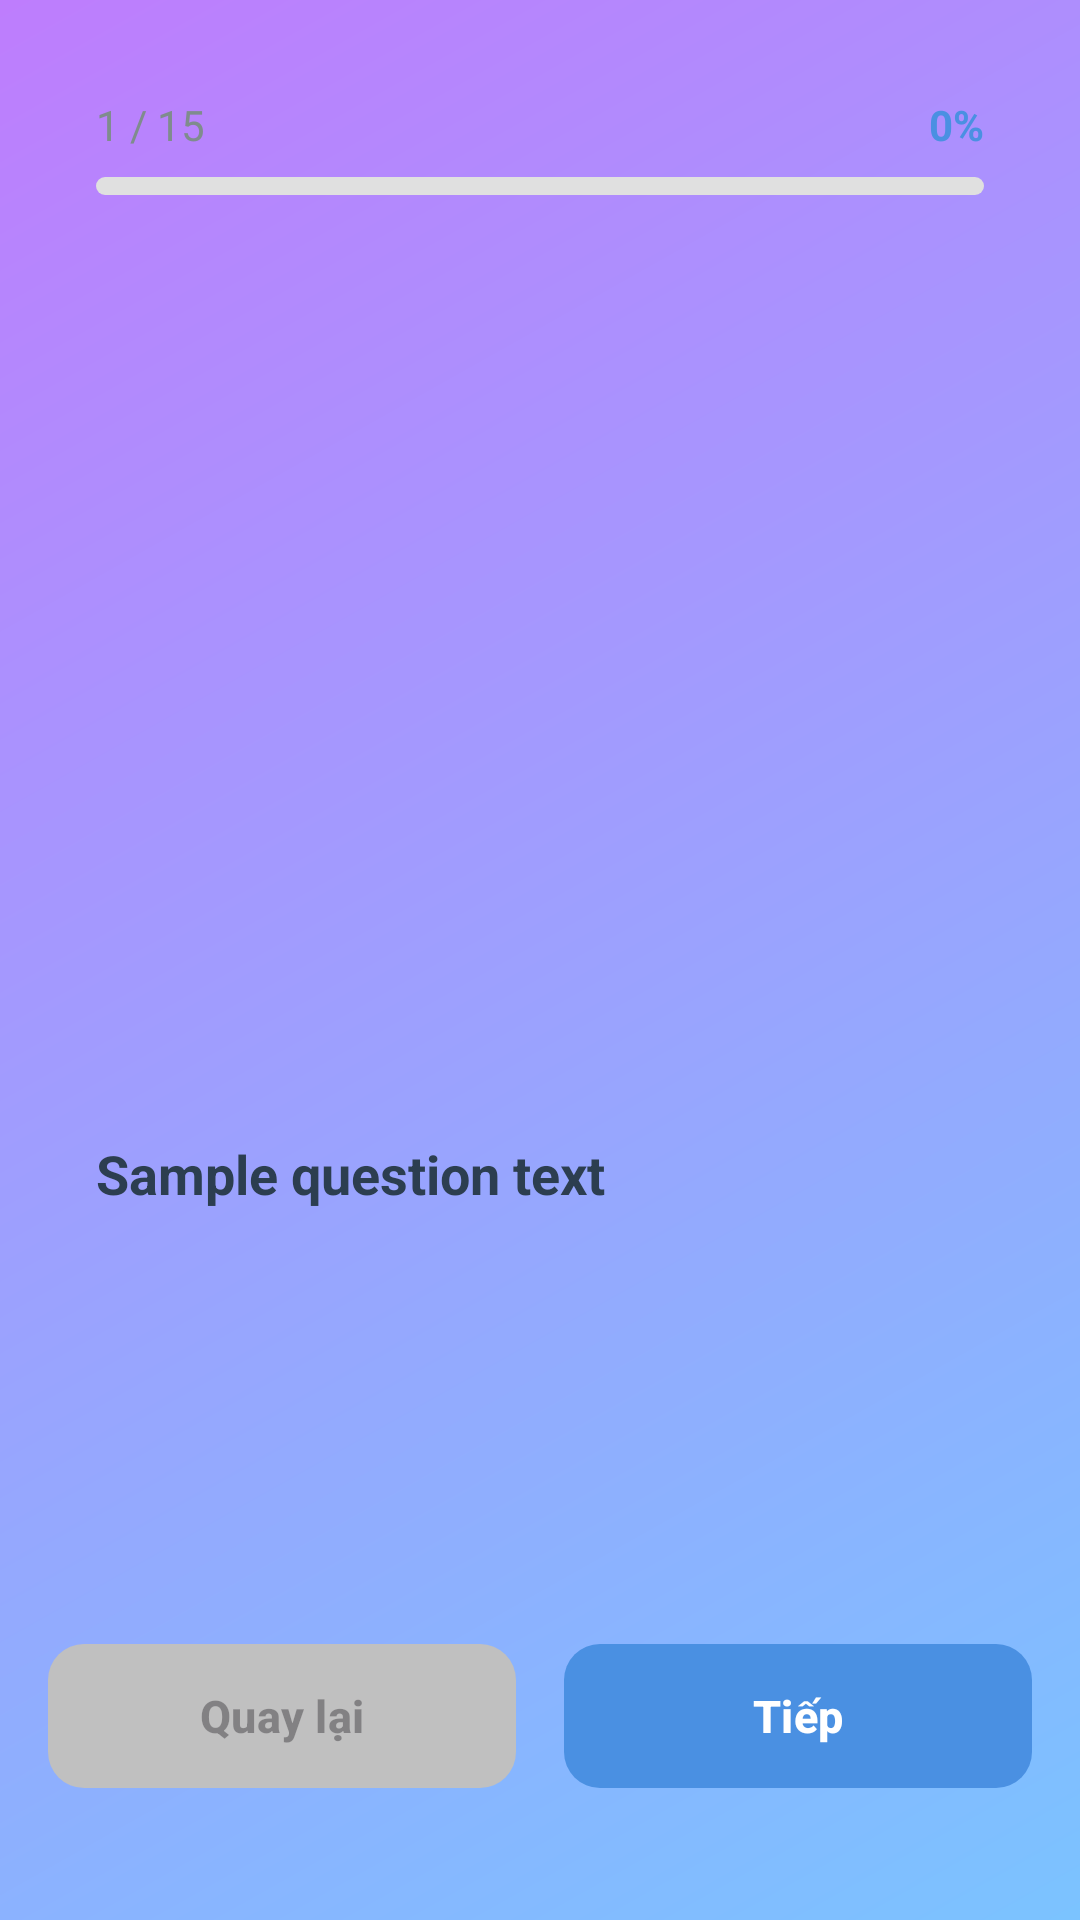

This screen was rendered from an Android layout file. Write that file and the resources it references.
<!-- AndroidManifest.xml: application theme Theme.TinyEnglish -->
<!-- res/layout/activity_lesson_detail.xml -->
<?xml version="1.0" encoding="utf-8"?>
<LinearLayout xmlns:android="http://schemas.android.com/apk/res/android"
    xmlns:app="http://schemas.android.com/apk/res-auto"
    android:layout_width="match_parent"
    android:layout_height="match_parent"
    android:orientation="vertical"
    android:background="@drawable/gradient_background"
    android:padding="16dp">

    <ScrollView
        android:layout_width="match_parent"
        android:layout_height="0dp"
        android:layout_weight="1"
        android:fillViewport="true"
        android:scrollbars="none">

        <LinearLayout
            android:layout_width="match_parent"
            android:layout_height="wrap_content"
            android:orientation="vertical">

            <LinearLayout
                android:layout_width="match_parent"
                android:layout_height="wrap_content"
                android:orientation="vertical"
                android:background="@drawable/rounded_card_bg"
                android:padding="16dp"
                android:layout_marginBottom="16dp">

                <LinearLayout
                    android:layout_width="match_parent"
                    android:layout_height="wrap_content"
                    android:orientation="horizontal"
                    android:gravity="center_vertical">

                    <TextView
                        android:id="@+id/questionCounter"
                        android:layout_width="0dp"
                        android:layout_height="wrap_content"
                        android:layout_weight="1"
                        android:textSize="14sp"
                        android:textColor="@color/text_secondary"
                        android:text="1 / 15" /> <TextView
                    android:id="@+id/progressPercent"
                    android:layout_width="wrap_content"
                    android:layout_height="wrap_content"
                    android:textSize="14sp"
                    android:textStyle="bold"
                    android:textColor="@color/primary_blue"
                    android:text="0%" />
                </LinearLayout>

                <ProgressBar
                    android:id="@+id/progressBar"
                    style="@android:style/Widget.ProgressBar.Horizontal"
                    android:layout_width="match_parent"
                    android:layout_height="6dp"
                    android:layout_marginTop="8dp"
                    android:progress="0"
                    android:max="100"
                    android:progressDrawable="@drawable/progress_bar_bg" />
            </LinearLayout>

            <LinearLayout
                android:layout_width="match_parent"
                android:layout_height="wrap_content"
                android:orientation="vertical"
                android:background="@drawable/rounded_card_bg"
                android:padding="16dp"
                android:layout_marginBottom="20dp">

                <ImageView
                    android:id="@+id/questionImage"
                    android:layout_width="match_parent"
                    android:layout_height="250dp"
                    android:layout_marginBottom="16dp"
                    android:adjustViewBounds="false"
                    android:layout_gravity="center"
                    android:scaleType="fitCenter"
                    android:contentDescription="Question image" />

                <TextView
                    android:id="@+id/questionText"
                    android:layout_width="match_parent"
                    android:layout_height="wrap_content"
                    android:textSize="18sp"
                    android:textStyle="bold"
                    android:textColor="@color/text_primary"
                    android:text="Sample question text"
                    android:lineSpacingMultiplier="1.3" />
            </LinearLayout>

            <FrameLayout
                android:layout_width="match_parent"
                android:layout_height="wrap_content"
                android:layout_marginBottom="20dp">

                <LinearLayout
                    android:layout_width="match_parent"
                    android:layout_height="wrap_content"
                    android:background="@drawable/rounded_card_bg"
                    android:orientation="vertical"
                    android:padding="16dp">

                    <RadioGroup
                        android:id="@+id/optionsRadioGroup"
                        android:layout_width="match_parent"
                        android:layout_height="wrap_content"
                        android:layout_marginTop="4dp" />

                    <LinearLayout
                        android:id="@+id/checkBoxContainer"
                        android:layout_width="match_parent"
                        android:layout_height="wrap_content"
                        android:orientation="vertical"
                        android:layout_marginTop="4dp"
                        android:visibility="gone" />
                </LinearLayout>
            </FrameLayout>

        </LinearLayout>
    </ScrollView>

    <LinearLayout
        android:layout_width="match_parent"
        android:layout_height="wrap_content"
        android:orientation="horizontal"
        android:gravity="center"
        android:layout_marginTop="16dp"
        android:layout_marginBottom="24dp">

        <com.google.android.material.button.MaterialButton
            android:id="@+id/prevButton"
            android:layout_width="0dp"
            android:layout_height="56dp"
            android:layout_weight="1"
            android:layout_marginEnd="8dp"
            android:text="Quay lại"
            android:textSize="15sp"
            android:textStyle="bold"
            android:enabled="false"
            app:cornerRadius="12dp"
            app:backgroundTint="@color/secondary_gray" />

        <com.google.android.material.button.MaterialButton
            android:id="@+id/nextButton"
            android:layout_width="0dp"
            android:layout_height="56dp"
            android:layout_weight="1"
            android:layout_marginStart="8dp"
            android:text="Tiếp"
            android:textSize="15sp"
            android:textStyle="bold"
            app:backgroundTint="@color/primary_blue"
            app:cornerRadius="12dp" />
    </LinearLayout>

</LinearLayout>
<!-- resources referenced by this layout -->
<resources>
  <color name="primary_blue">#FF4A90E2</color>
  <color name="secondary_gray">#FFC0C0C0</color>
  <color name="text_primary">#FF2C3E50</color>
  <color name="text_secondary">#FF7F8C8D</color>
  <!-- drawable gradient_background (drawable) -->
  <?xml version="1.0" encoding="utf-8"?>
  <shape xmlns:android="http://schemas.android.com/apk/res/android">
      <gradient
          android:startColor="@color/primary_light_blue"
          android:endColor="@color/accent_purple"
          android:angle="135" />
  </shape>
  <!-- drawable progress_bar_bg (drawable) -->
  <?xml version="1.0" encoding="utf-8"?>
  <layer-list xmlns:android="http://schemas.android.com/apk/res/android">
      <item android:id="@android:id/background">
          <shape android:shape="rectangle">
              <solid android:color="#E0E0E0" />
              <corners android:radius="3dp" />
          </shape>
      </item>
      <item android:id="@android:id/progress">
          <clip>
              <shape android:shape="rectangle">
                  <gradient
                      android:startColor="#667EEA"
                      android:endColor="#764BA2"
                      android:angle="90" />
                  <corners android:radius="3dp" />
              </shape>
          </clip>
      </item>
  </layer-list>
  <style name="Theme.TinyEnglish" parent="Base.Theme.TinyEnglish" />
  <color name="primary_light_blue">#FF7BC3FF</color>
  <color name="accent_purple">#FFBE7DFD</color>
  <style name="Base.Theme.TinyEnglish" parent="Theme.Material3.DayNight.NoActionBar">
          <item name="colorPrimary">@color/primary_blue</item>
          <item name="colorSecondary">@color/accent_yellow</item>
          <item name="colorTertiary">@color/accent_pink</item>
      </style>
  <color name="accent_yellow">#FFFFC93C</color>
  <color name="accent_pink">#FFFF6B9D</color>
</resources>
